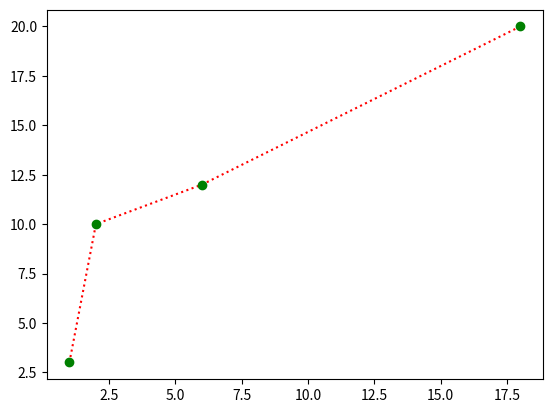

Recreate this plot in Python.
import numpy as np
import matplotlib.pyplot as plt
x = np.array([1,2,6,18])
y = np.array([3,10,12,20])
plt.plot(x, y, marker = 'o', mfc='g', mec='g', c='r', linestyle='dotted')
plt.show()